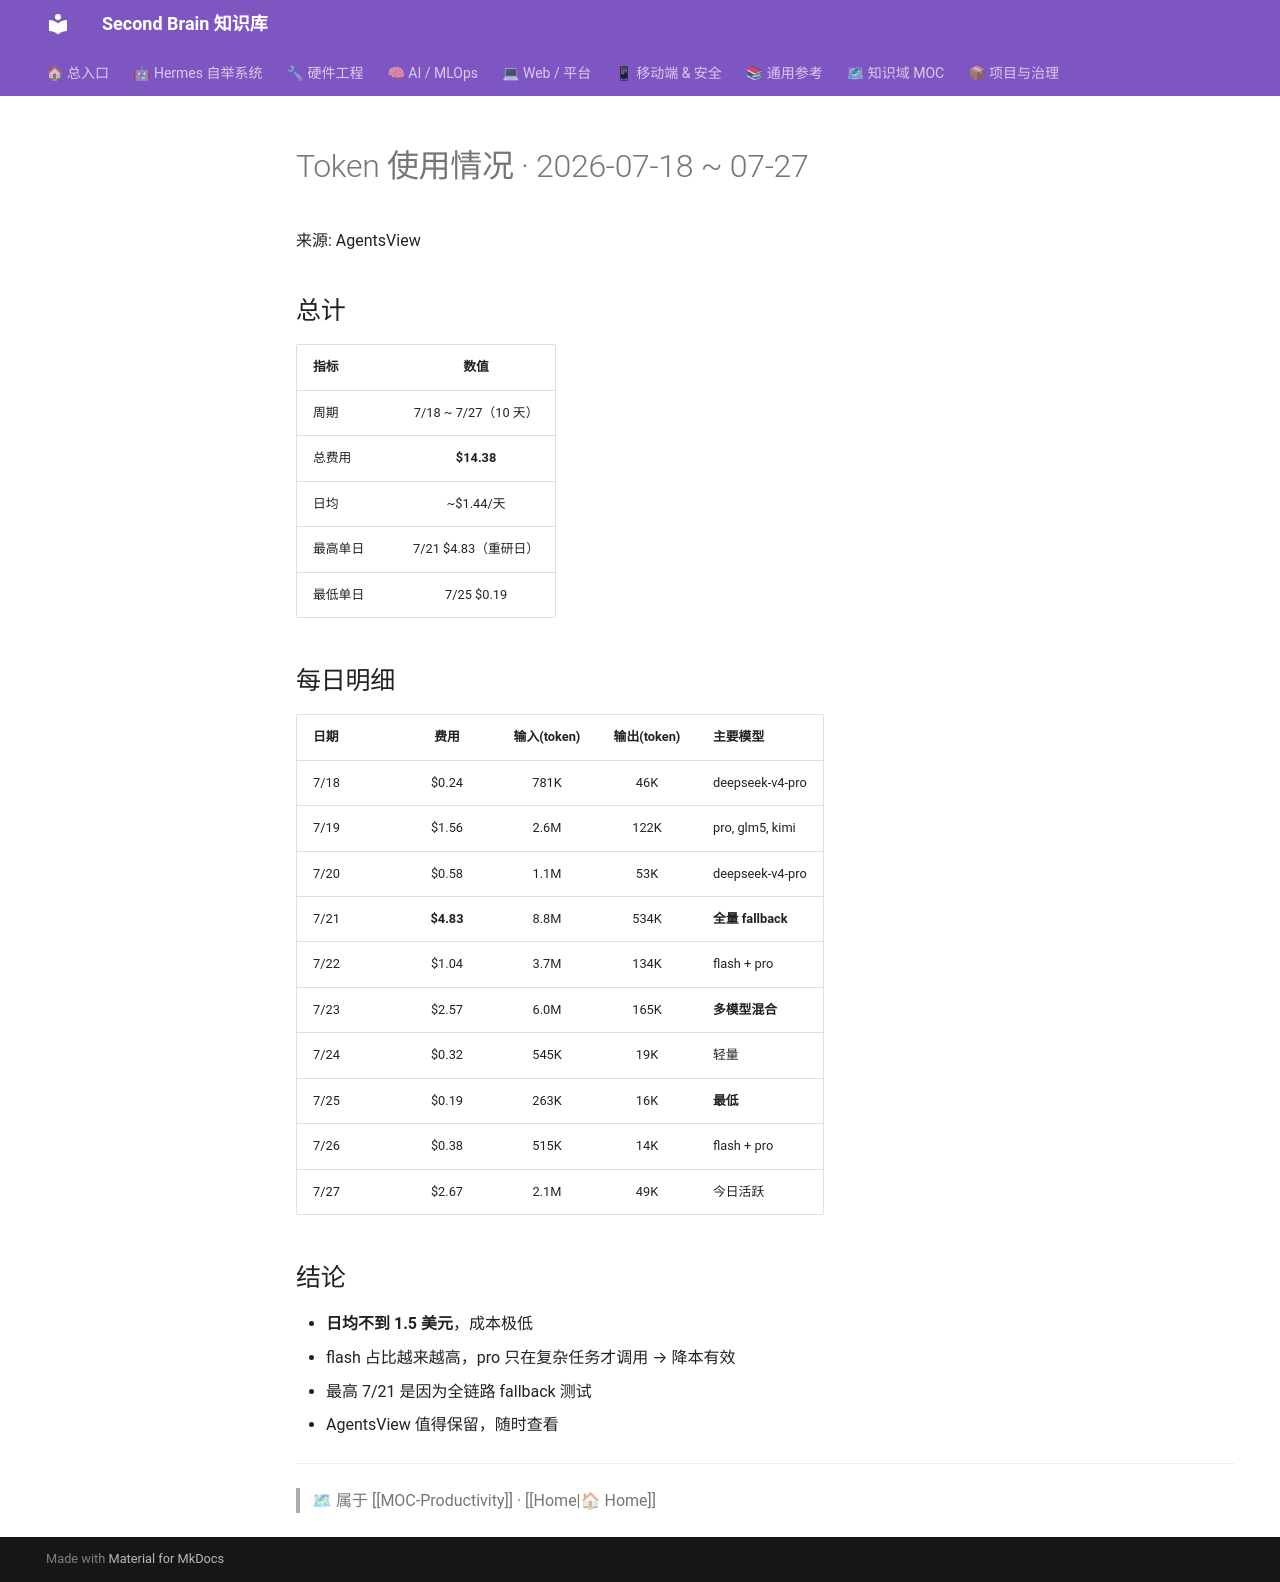

repository: mo9652962-ai/second-brain · page: kb/knowledge/Productivity/token-usage-report-20260727/index.html · generator: mkdocs

---
title: "Token 使用情况 · 2026-07-18 ~ 07-27"
type: note
domain: Productivity
status: active
tags: [knowledge/productivity]
source: null
---
# Token 使用情况 · 2026-07-18 ~ 07-27

来源: AgentsView

## 总计

| 指标 | 数值 |
|:-----|:----:|
| 周期 | 7/18 ~ 7/27（10 天） |
| 总费用 | **$14.38** |
| 日均 | ~$1.44/天 |
| 最高单日 | 7/21 $4.83（重研日） |
| 最低单日 | 7/25 $0.19 |

## 每日明细

| 日期 | 费用 | 输入(token) | 输出(token) | 主要模型 |
|:----|:---:|:----------:|:----------:|:--------|
| 7/18 | $0.24 | 781K | 46K | deepseek-v4-pro |
| 7/19 | $1.56 | 2.6M | 122K | pro, glm5, kimi |
| 7/20 | $0.58 | 1.1M | 53K | deepseek-v4-pro |
| 7/21 | **$4.83** | 8.8M | 534K | **全量 fallback** |
| 7/22 | $1.04 | 3.7M | 134K | flash + pro |
| 7/23 | $2.57 | 6.0M | 165K | **多模型混合** |
| 7/24 | $0.32 | 545K | 19K | 轻量 |
| 7/25 | $0.19 | 263K | 16K | **最低** |
| 7/26 | $0.38 | 515K | 14K | flash + pro |
| 7/27 | $2.67 | 2.1M | 49K | 今日活跃 |

## 结论

- **日均不到 1.5 美元**，成本极低
- flash 占比越来越高，pro 只在复杂任务才调用 → 降本有效
- 最高 7/21 是因为全链路 fallback 测试
- AgentsView 值得保留，随时查看

---
> 🗺 属于 [[MOC-Productivity]] · [[Home|🏠 Home]]
